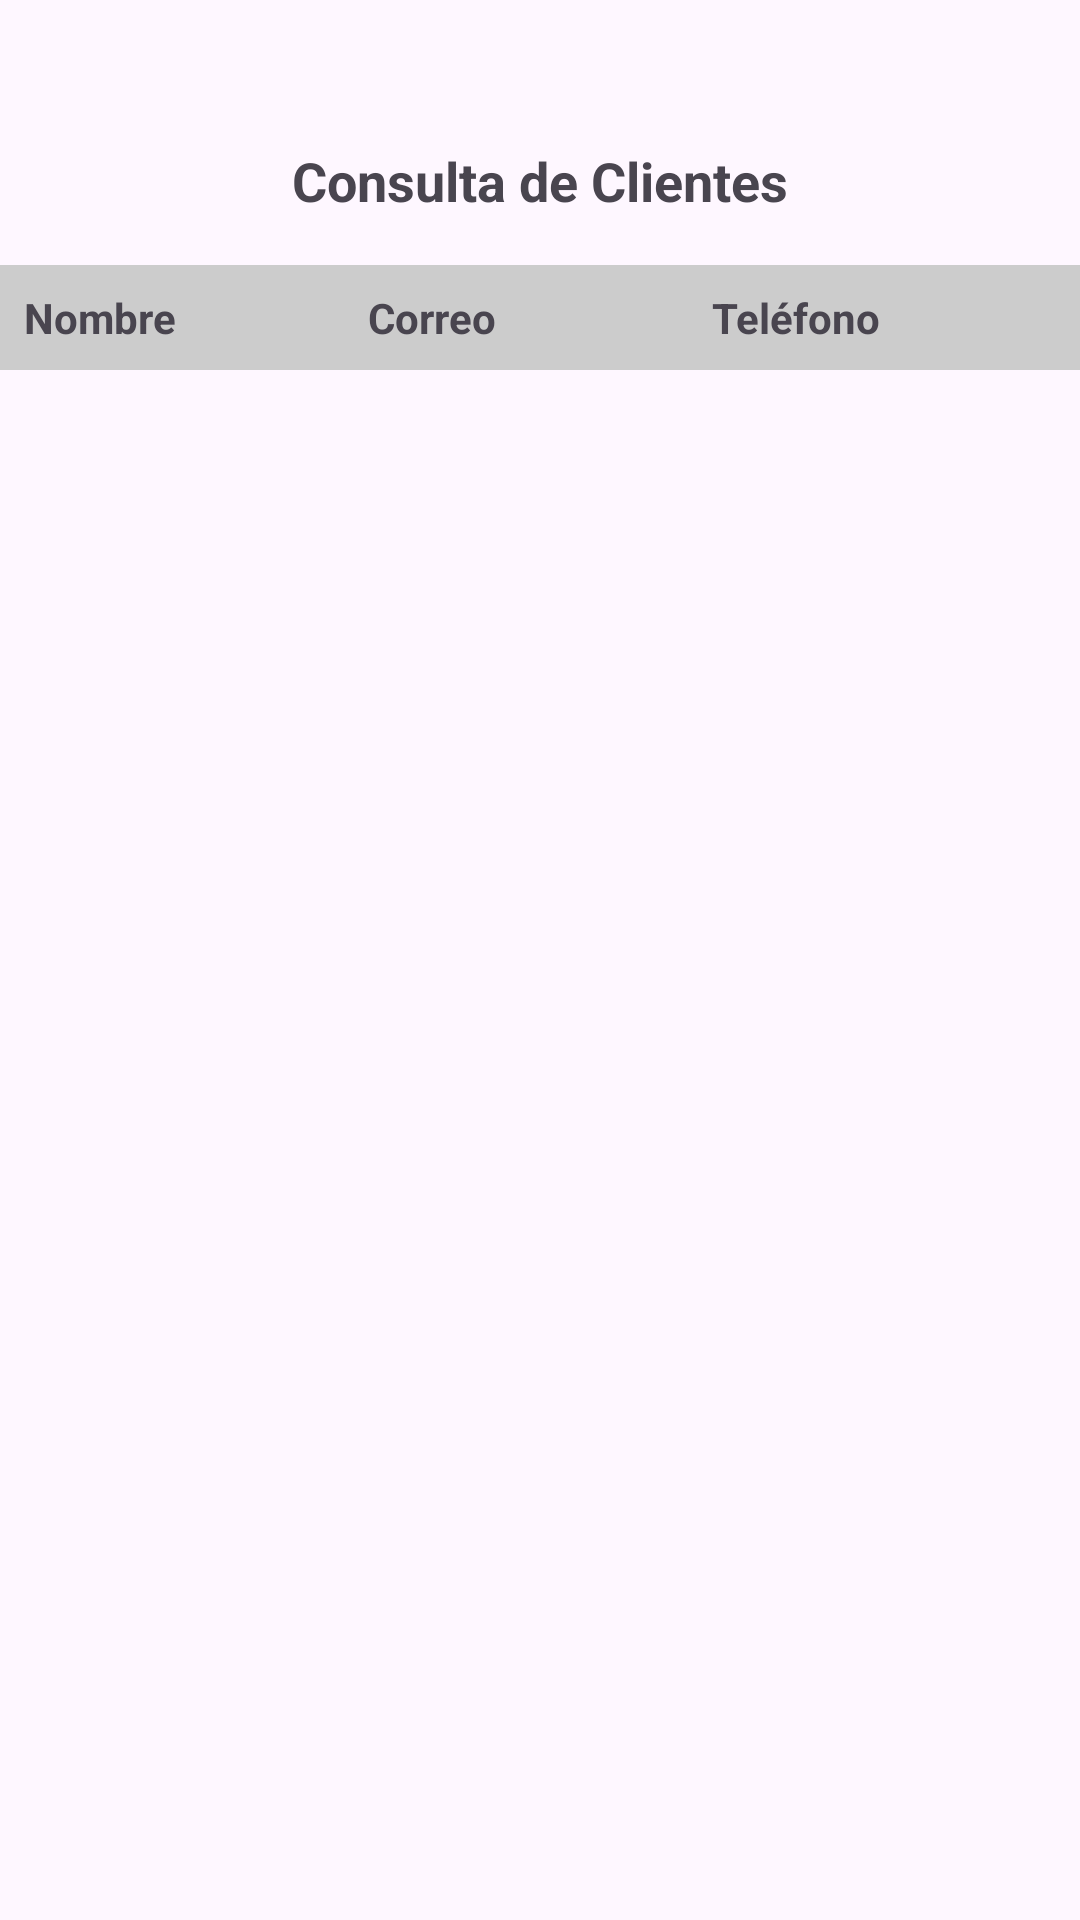

Reconstruct the res/layout file that produces this screen, plus the resources it refers to.
<!-- AndroidManifest.xml: application theme Theme.RoomLogic -->
<!-- res/layout/activity_clients.xml -->
<?xml version="1.0" encoding="utf-8"?>
<LinearLayout
    xmlns:android="http://schemas.android.com/apk/res/android"
    android:layout_width="match_parent"
    android:layout_height="match_parent"
    android:orientation="vertical">

    
    <TextView
        android:layout_width="match_parent"
        android:layout_height="wrap_content"
        android:text="Consulta de Clientes"
        android:gravity="center"
        android:padding="16dp"
        android:textStyle="bold"
        android:textSize="18sp"
        android:layout_marginTop="32dp" />

    
    <LinearLayout
        android:layout_width="match_parent"
        android:layout_height="wrap_content"
        android:orientation="horizontal"
        android:background="#cccccc"
        android:padding="8dp">

        <TextView
            android:layout_width="0dp"
            android:layout_height="wrap_content"
            android:layout_weight="1"
            android:text="Nombre"
            android:textStyle="bold"
            android:textSize="14sp" />

        <TextView
            android:layout_width="0dp"
            android:layout_height="wrap_content"
            android:layout_weight="1"
            android:text="Correo"
            android:textStyle="bold"
            android:textSize="14sp" />

        <TextView
            android:layout_width="0dp"
            android:layout_height="wrap_content"
            android:layout_weight="1"
            android:text="Teléfono"
            android:textStyle="bold"
            android:textSize="14sp" />
    </LinearLayout>

    
    <androidx.recyclerview.widget.RecyclerView
        android:id="@+id/rvClients"
        android:layout_width="match_parent"
        android:layout_height="match_parent" />
</LinearLayout>
<!-- resources referenced by this layout -->
<resources>
  <style name="Theme.RoomLogic" parent="Base.Theme.RoomLogic" />
  <style name="Base.Theme.RoomLogic" parent="Theme.Material3.DayNight.NoActionBar">
          
          
      </style>
</resources>
